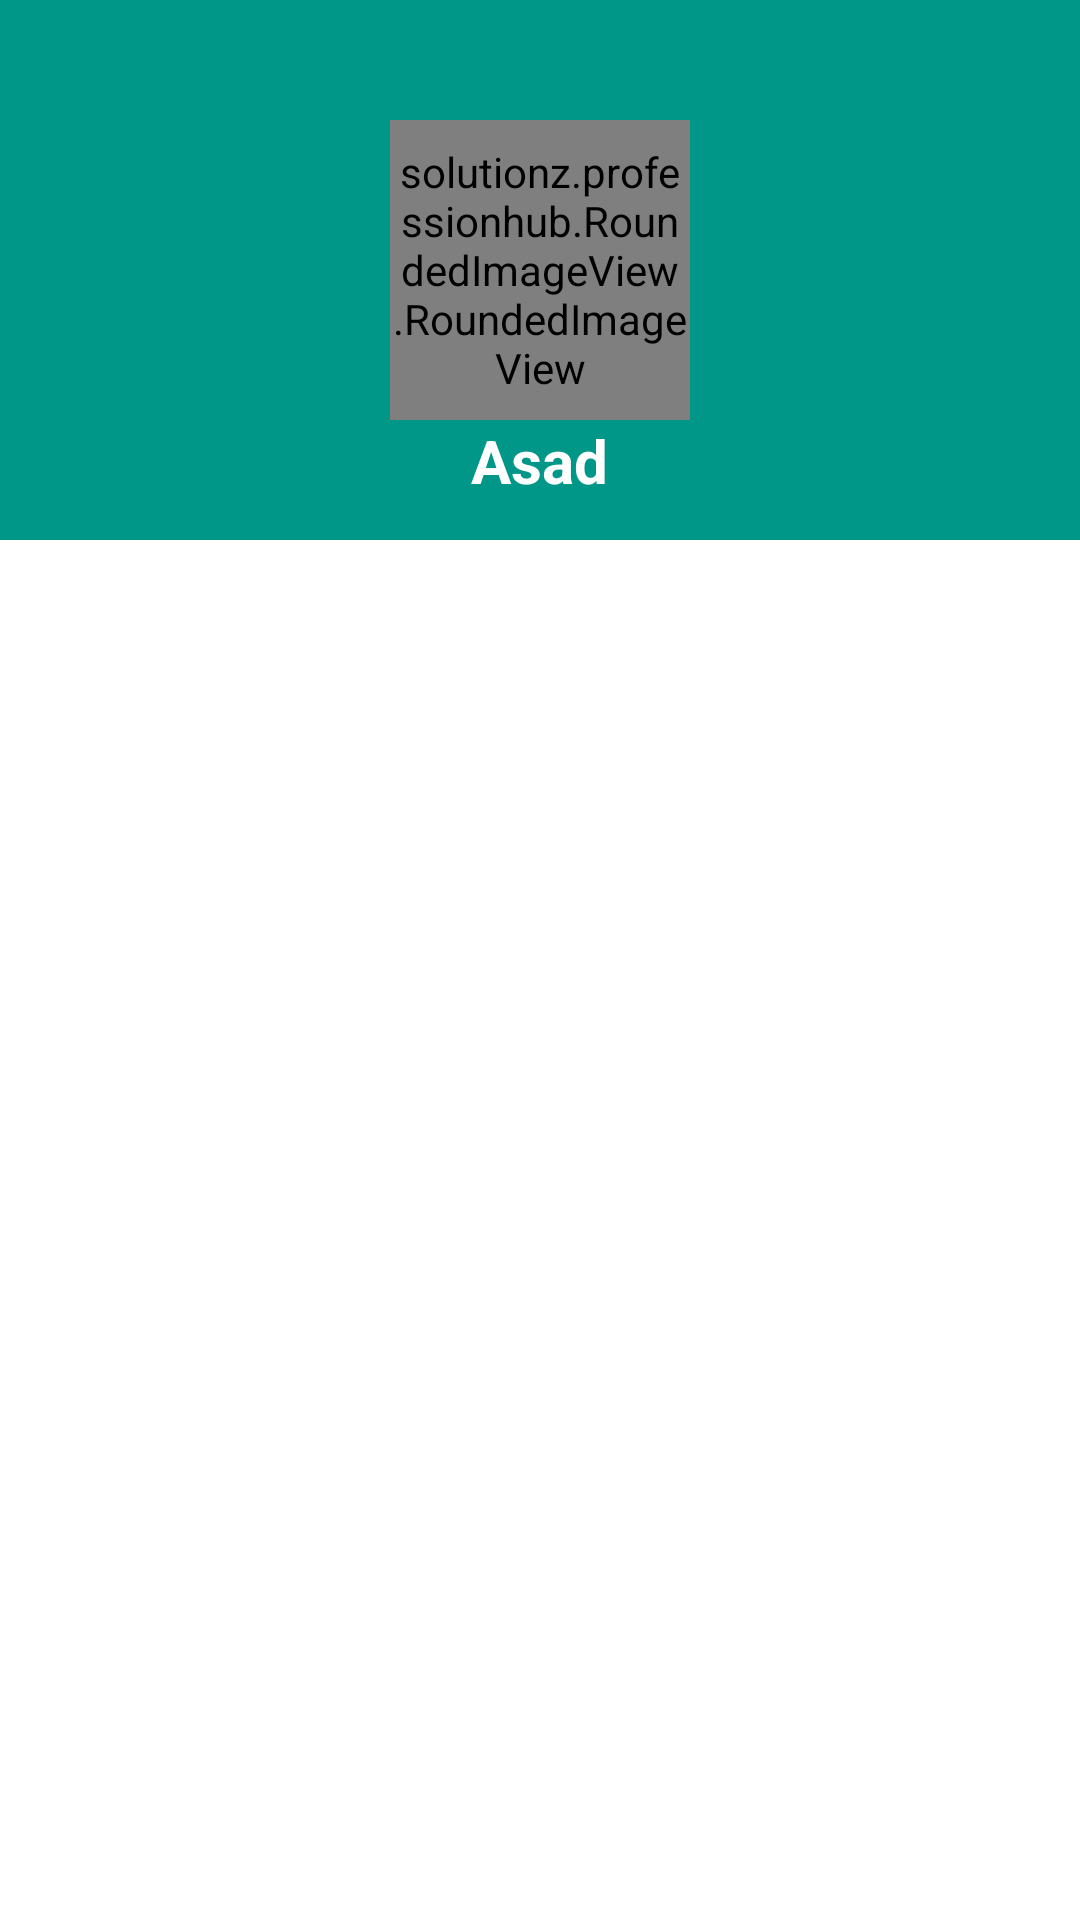

Reconstruct the res/layout file that produces this screen, plus the resources it refers to.
<!-- AndroidManifest.xml: application theme AppTheme -->
<!-- res/layout/worker_profile_fragments.xml -->
<LinearLayout
    xmlns:android="http://schemas.android.com/apk/res/android"
    android:layout_width="match_parent"
    android:layout_height="match_parent"
    android:background="@android:color/white"
    android:orientation="vertical">

    <RelativeLayout
        android:id="@+id/nav_header_container"
        android:layout_width="match_parent"
        android:layout_height="180dp"
        android:background="@color/colorPrimary">

        <solutionz.professionhub.RoundedImageView.RoundedImageView
            android:layout_width="100dp"
            android:layout_height="100dp"
            android:id="@+id/iv_login_person"
            android:scaleType="fitCenter"
            android:src="@drawable/img6"
            android:layout_centerVertical="true"
            android:layout_centerHorizontal="true" />
          <TextView
              android:layout_width="wrap_content"
              android:layout_height="wrap_content"
              android:id="@+id/tv_login_person_name"
              android:layout_below="@+id/iv_login_person"
              android:layout_centerInParent="true"
              android:text="Asad"
              android:textStyle="bold"
              android:textSize="@dimen/textSizeHigh"
              android:textColor="@color/white_color"
              />
    </RelativeLayout>

    <android.support.v7.widget.RecyclerView
        android:id="@+id/drawerList"
        android:layout_width="match_parent"
        android:layout_height="wrap_content"
        android:layout_marginTop="16dp"/>

</LinearLayout>
<!-- resources referenced by this layout -->
<resources>
  <color name="colorPrimary">#009688</color>
  <color name="white_color">#ffffff</color>
  <dimen name="textSizeHigh">20sp</dimen>
  <!-- drawable img6: jpg bitmap (drawable, 109741 bytes) -->
  <style name="AppTheme" parent="Theme.AppCompat.Light.NoActionBar">
          
          <item name="colorPrimary">@color/colorPrimary</item>
          <item name="colorPrimaryDark">@color/colorPrimaryDark</item>
          <item name="colorAccent">@color/colorAccent</item>
      </style>
  <color name="colorPrimaryDark">#00796B</color>
  <color name="colorAccent">#FF4081</color>
</resources>
